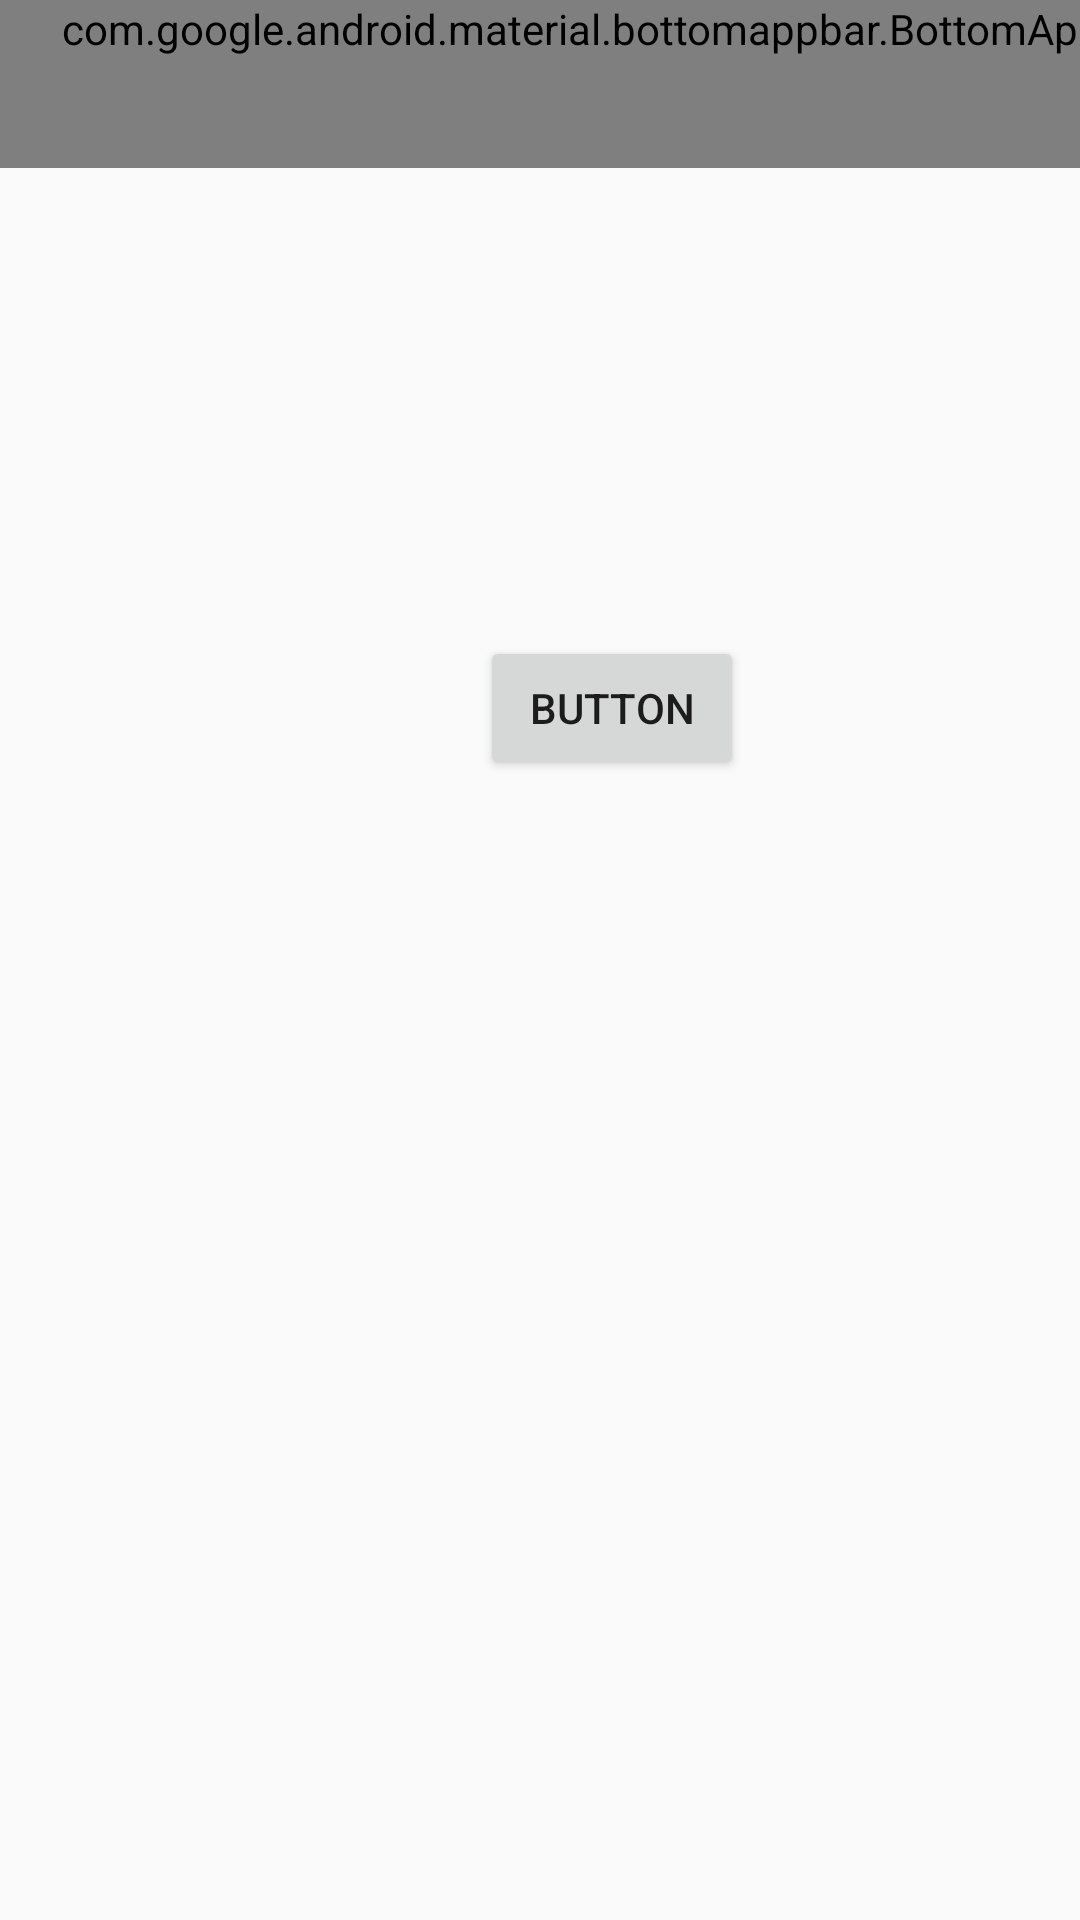

The Android layout XML behind this screen, and the referenced resources:
<!-- AndroidManifest.xml: application theme AppTheme -->
<!-- res/layout/activity_foodregist.xml -->
<?xml version="1.0" encoding="utf-8"?>

<androidx.constraintlayout.widget.ConstraintLayout
    xmlns:android="http://schemas.android.com/apk/res/android"
    xmlns:app="http://schemas.android.com/apk/res-auto"
    xmlns:tools="http://schemas.android.com/tools"
    android:layout_width="match_parent"
    android:layout_height="match_parent">

    <Button
        android:id="@+id/goSub1Button"
        android:layout_width="wrap_content"
        android:layout_height="wrap_content"
        android:layout_marginStart="160dp"
        android:layout_marginLeft="160dp"
        android:layout_marginBottom="380dp"
        android:text="Button"
        app:layout_constraintBottom_toBottomOf="parent"
        app:layout_constraintStart_toStartOf="parent" />

    <com.google.android.material.bottomappbar.BottomAppBar
        android:id="@+id/bottomAppBar"
        style="@style/Widget.MaterialComponents.BottomAppBar.Colored"
        android:layout_width="409dp"
        android:layout_height="wrap_content"
        android:layout_gravity="bottom"
        tools:layout_editor_absoluteX="1dp"
        tools:layout_editor_absoluteY="663dp" />
</androidx.constraintlayout.widget.ConstraintLayout>
<!-- resources referenced by this layout -->
<resources>
  <style name="AppTheme" parent="Theme.AppCompat.Light.NoActionBar">
          
          <item name="colorPrimary">@color/colorPrimary</item>
          <item name="colorPrimaryDark">@color/colorPrimaryDark</item>
          <item name="colorAccent">@color/colorAccent</item>
  
      </style>
  <color name="colorPrimary">#6b8e23</color>
  <color name="colorPrimaryDark">#f5f5f5</color>
  <color name="colorAccent">#004400</color>
</resources>
